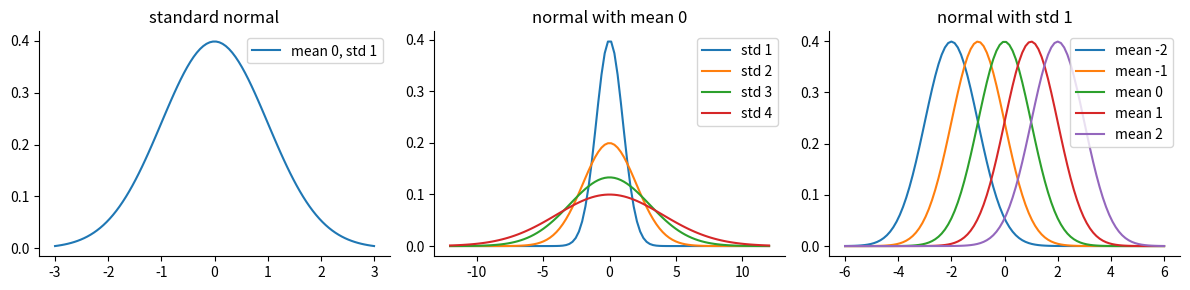

Recreate this plot in Python.
import matplotlib.pyplot as plt
import numpy as np
import scipy.stats as stats

def main():
    _, (ax0, ax1, ax2) = plt.subplots(1,3,figsize=(12,3))

    # ax0
    mu = 0 # mean 0
    sigma = 1 # standard deviation 1
    x = mu + sigma * np.linspace(-3,3,100)
    y = stats.norm(mu,sigma).pdf(x)
    ax0.plot(x,y,label='mean {}, std {}'.format(mu,sigma))

    # ax1
    mu = 0 # mean 0
    sigmas = np.arange(1,5) # several different standard deviations
    x = np.linspace(-12,12,100)
    for sigma in sigmas:
        y = stats.norm(mu,sigma).pdf(x)
        ax1.plot(x, y, label='std {}'.format(sigma))

    # ax2
    mus = np.arange(-2,3) # several different means
    sigma = 1 # standard deviation 1
    x = np.linspace(-6,6,100)
    for mu in mus:
        y = stats.norm(mu,sigma).pdf(x)
        ax2.plot(x, y, label='mean {}'.format(mu))

    titles = ("standard normal","normal with mean 0","normal with std 1")
    for ax, title in zip((ax0, ax1, ax2), titles):
        ax.set_title(title)
        ax.legend()
        for spine in ("top", "right"):
            ax.spines[spine].set_visible(False)

    plt.tight_layout()
    plt.show()

if __name__ == "__main__":
    main()